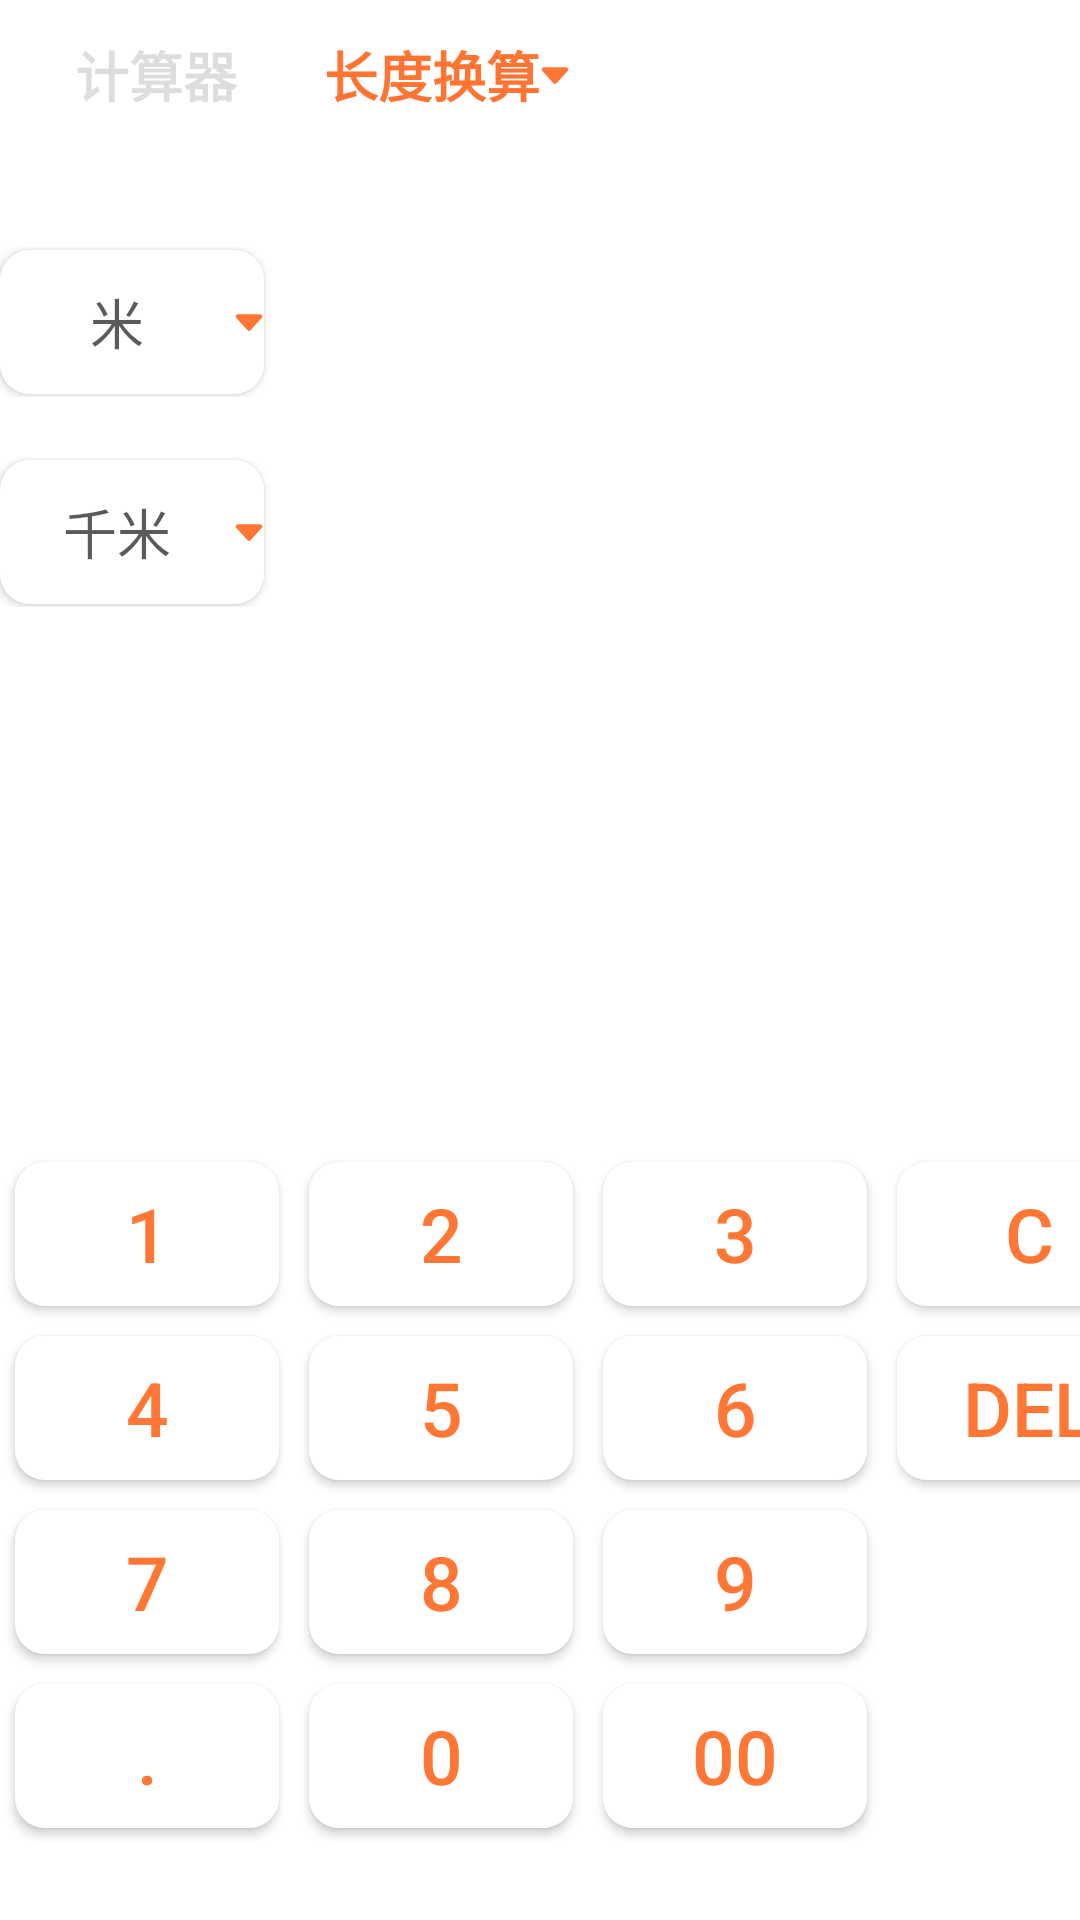

The Android layout XML behind this screen, and the referenced resources:
<!-- AndroidManifest.xml: application theme AppTheme -->
<!-- res/layout/activity_convert_length.xml -->
<?xml version="1.0" encoding="utf-8"?>

<LinearLayout xmlns:android="http://schemas.android.com/apk/res/android"
    android:orientation="vertical" android:layout_width="match_parent"
    android:layout_height="match_parent">
    <GridLayout
        android:layout_width="match_parent"
        android:layout_height="wrap_content">

        <Button
            android:id="@+id/btn_main_choose"
            style="@style/Widget.AppCompat.Button.Borderless"
            android:layout_width="wrap_content"
            android:layout_height="50dp"
            android:layout_marginStart="8dp"
            android:text="@string/cal_name"
            android:textColor="@color/tab_text"
            android:textSize="18sp"
            android:textStyle="bold" />

        <Button
            android:id="@+id/btn_convert_choose"
            style="@style/Widget.AppCompat.Button.Borderless"
            android:layout_width="wrap_content"
            android:layout_height="50dp"
            android:text="@string/length_conversion"
            android:drawableEnd="@drawable/ic_down_small_primary"
            android:textColor="@color/tab_text_color_selected"
            android:textSize="18sp"
            android:textStyle="bold" />


        <Button
            android:id="@+id/btn_settings"
            style="@style/Widget.AppCompat.Button.Borderless"
            android:layout_width="50dp"
            android:layout_height="50dp"
            android:layout_marginLeft="150dp"
            android:drawableTintMode="src_in"
            android:foreground="@drawable/ic_settings" />
    </GridLayout>
    <TableLayout
        android:layout_width="match_parent"
        android:layout_height="80dp"
        android:paddingTop="30dp">
        <TableRow>
            <Button
                android:id="@+id/length_meter"
                android:background="@drawable/button_selector"
                android:drawableEnd="@drawable/ic_down_small_primary"
                android:text="@string/length_meter"
                android:textColor="@color/rating_desc_text_color"
                android:textSize="18sp"
                />
            <TextView
                android:id="@+id/edit_text_one"
                android:text="@string/number_0"
                android:gravity="center_vertical|right"
                android:layout_width="300dp"
                android:layout_height="50dp"
                android:textColor="#007bff"
                android:clickable="true"
                android:textSize="20sp"/>
        </TableRow>
    </TableLayout>
    <TableLayout
        android:layout_width="match_parent"
        android:layout_height="250dp"
        android:paddingTop="20dp"
        android:paddingBottom="75dp">
        <TableRow>
                <Button
                    android:id="@+id/length_kilo"
                    android:background="@drawable/button_selector"
                    android:drawableEnd="@drawable/ic_down_small_primary"
                    android:text="@string/length_kilo"
                    android:textColor="@color/rating_desc_text_color"
                    android:textSize="18sp" />
                <TextView
                    android:id="@+id/edit_text_two"
                    android:text="@string/number_0"
                    android:layout_width="300dp"
                    android:layout_height="50dp"
                    android:textColor="#000000"
                    android:clickable="true"
                    android:gravity="center_vertical|right"
                    android:textSize="20sp"/>
        </TableRow>
    </TableLayout>
    <TableLayout
        android:layout_width="wrap_content"
        android:layout_height="match_parent">
        <TableRow
            android:layout_width="match_parent"
            android:layout_height="wrap_content">
            <Button
                android:id="@+id/btn1"
                android:layout_margin="5dp"
                android:background="@drawable/button_selector"
                android:text="@string/number_1"
                android:textColor="@color/colorPrimary"
                android:textSize="25sp" />

            <Button
                android:id="@+id/btn2"
                android:layout_margin="5dp"
                android:background="@drawable/button_selector"
                android:text="@string/number_2"
                android:textColor="@color/colorPrimary"
                android:textSize="25sp" />

            <Button
                android:id="@+id/btn3"
                android:layout_margin="5dp"
                android:background="@drawable/button_selector"
                android:text="@string/number_3"
                android:textColor="@color/colorPrimary"
                android:textSize="25sp" />

            <Button
                android:id="@+id/clean"
                android:layout_margin="5dp"
                android:background="@drawable/button_selector"
                android:text="@string/clean"
                android:textColor="@color/colorPrimary"
                android:textSize="25sp" />
        </TableRow>

        <TableRow
            android:layout_width="match_parent"
            android:layout_height="wrap_content">
            <Button
                android:id="@+id/btn4"
                android:layout_margin="5dp"
                android:background="@drawable/button_selector"
                android:text="@string/number_4"
                android:textColor="@color/colorPrimary"
                android:textSize="25sp" />

            <Button
                android:id="@+id/btn5"
                android:layout_margin="5dp"
                android:background="@drawable/button_selector"
                android:text="@string/number_5"
                android:textColor="@color/colorPrimary"
                android:textSize="25sp" />

            <Button
                android:id="@+id/btn6"
                android:layout_margin="5dp"
                android:background="@drawable/button_selector"
                android:text="@string/number_6"
                android:textColor="@color/colorPrimary"
                android:textSize="25sp" />

            <Button
                android:id="@+id/delete"
                android:layout_margin="5dp"
                android:background="@drawable/button_selector"
                android:text="@string/delete"
                android:textColor="@color/colorPrimary"
                android:textSize="25sp" />
        </TableRow>

        <TableRow
            android:layout_width="match_parent"
            android:layout_height="wrap_content">
            <Button
                android:id="@+id/btn7"
                android:layout_margin="5dp"
                android:background="@drawable/button_selector"
                android:text="@string/number_7"
                android:textColor="@color/colorPrimary"
                android:textSize="25sp" />

            <Button
                android:id="@+id/btn8"
                android:layout_margin="5dp"
                android:background="@drawable/button_selector"
                android:text="@string/number_8"
                android:textColor="@color/colorPrimary"
                android:textSize="25sp" />

            <Button
                android:id="@+id/btn9"
                android:layout_margin="5dp"
                android:background="@drawable/button_selector"
                android:text="@string/number_9"
                android:textColor="@color/colorPrimary"
                android:textSize="25sp" />

        </TableRow>

        <TableRow
            android:layout_width="match_parent"
            android:layout_height="wrap_content">
            <Button
                android:id="@+id/point"
                android:layout_margin="5dp"
                android:background="@drawable/button_selector"
                android:text="@string/point"
                android:textColor="@color/colorPrimary"
                android:textSize="25sp" />

            <Button
                android:id="@+id/btn0"
                android:layout_margin="5dp"
                android:background="@drawable/button_selector"
                android:text="@string/number_0"
                android:textColor="@color/colorPrimary"
                android:textSize="25sp" />

            <Button
                android:id="@+id/double_zero"
                android:layout_margin="5dp"
                android:background="@drawable/button_selector"
                android:text="@string/double_zero"
                android:textColor="@color/colorPrimary"
                android:textSize="25sp" />


        </TableRow>


    </TableLayout>
</LinearLayout>
<!-- resources referenced by this layout -->
<resources>
  <color name="colorPrimary">#FF7635</color>
  <color name="rating_desc_text_color">#a5000000</color>
  <color name="tab_text">#22000000</color>
  <color name="tab_text_color_selected">#ffff7433</color>
  <!-- drawable button_selector (drawable) -->
  <?xml version="1.0" encoding="utf-8"?>
  
  <selector xmlns:android="http://schemas.android.com/apk/res/android">
      <item android:state_pressed="true">
          <shape android:shape="rectangle">
              <corners android:radius="80dp"/>
              <solid android:color="#ebe8e8"/>
          </shape>
      </item>
      <item>
          <shape android:shape="rectangle">
              <corners android:radius="10dp"/>
              <solid android:color="@color/item_bg"/>
          </shape>
      </item>
  </selector>
  <!-- drawable ic_down_small_primary (drawable) -->
  <?xml version="1.0" encoding="utf-8"?>
  
  <vector xmlns:android="http://schemas.android.com/apk/res/android"
      xmlns:aapt="http://schemas.android.com/aapt"
      android:width="10dp"
      android:height="10dp"
      android:viewportWidth="1024"
      android:viewportHeight="1024">
      <path
          android:fillColor="@color/colorPrimary"
          android:pathData="M946.98630659 372.37436855L558.07949721 797.65069653a61.20218114 61.20218114 0 0 1-45.97224413 20.80173438A61.20218114 61.20218114 0 0 1 466.13143383 797.65069654L77.226412 372.37436855c-18.98558228-20.05275039-24.85232562-49.27921402-15.04045657-75.09324227s33.49334857-43.83969546 61.01448826-46.29221581l777.49364709 0c27.62660522 2.34705484 51.41176271 20.26546899 61.22541931 46.1867503 9.92090966 25.91949376 4.05416635 55.03870431-14.9332035 75.19870778z" />
  </vector>
  <!-- drawable ic_settings: vector/xml drawable (drawable, 4540 chars, omitted) -->
  <string name="cal_name">计算器</string>
  <string name="clean">C</string>
  <string name="delete">DEL</string>
  <string name="double_zero">00</string>
  <string name="length_conversion">长度换算</string>
  <string name="length_kilo">千米</string>
  <string name="length_meter">米</string>
  <string name="number_0">0</string>
  <string name="number_1">1</string>
  <string name="number_2">2</string>
  <string name="number_3">3</string>
  <string name="number_4">4</string>
  <string name="number_5">5</string>
  <string name="number_6">6</string>
  <string name="number_7">7</string>
  <string name="number_8">8</string>
  <string name="number_9">9</string>
  <string name="point">.</string>
  <style name="AppTheme" parent="Theme.AppCompat.Light.DarkActionBar">
          
          <item name="colorPrimary">@color/colorPrimary</item>
          <item name="colorPrimaryDark">@color/colorPrimaryDark</item>
          <item name="colorAccent">@color/colorAccent</item>
          <item name="android:windowBackground">@android:color/white</item>
      </style>
  <color name="item_bg">#ffffffff</color>
  <color name="colorPrimaryDark">#ffed6b2e</color>
  <color name="colorAccent">#FF5722</color>
</resources>
